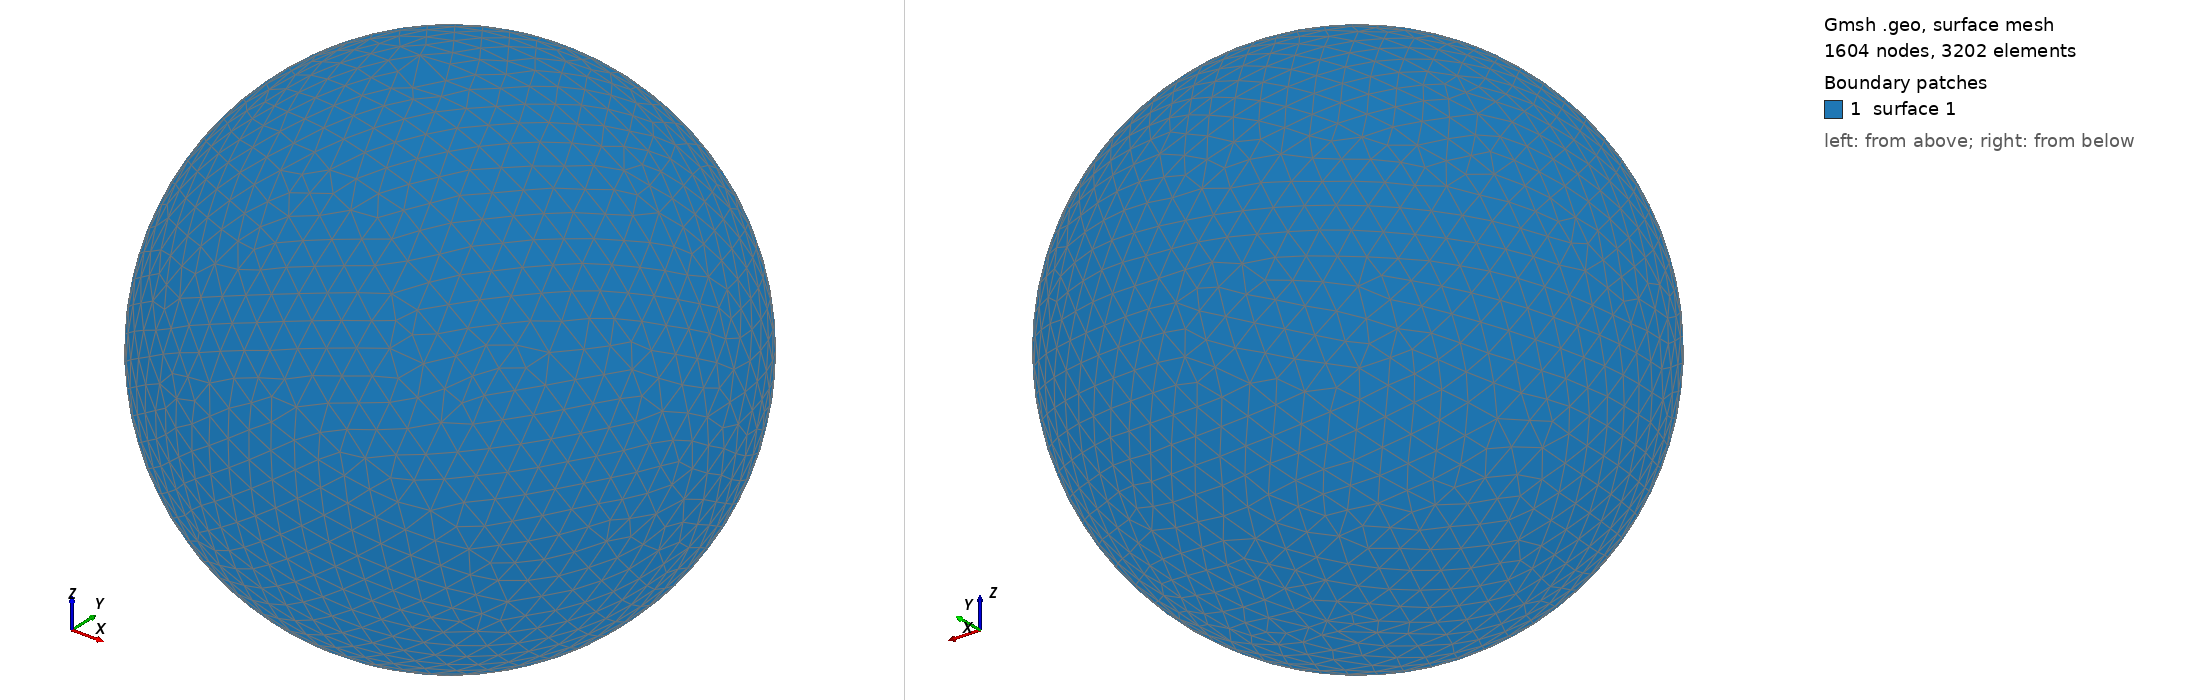

Gmsh geometry script, surface-meshed: 1604 nodes, 3202 surface elements. Boundary patches (legend numbers): 1 surface 1. Left view from above one corner, right view from below the opposite corner. The script declares no physical surfaces, so the legend lists its geometric surfaces. The drawing asked Gmsh for element sizes between 1% and 20% of the model's largest extent; the script's own settings can give other sizes.

=== shot1882.geo (drawn) ===
SetFactory("OpenCASCADE");
Point(1) = {0,0,0,0};
Sphere(1) = {0,0,0,0.08929000};
MeshSize{ PointsOf{ Surface{:}; } } = 0.008929000;
Mesh.ElementOrder=1;
Mesh.Format=39;
